5-way image classification set "data" from GitHub (guidouche/DataMiningProject); label vocabulary: etoile, lune, nuage, para, soleil.

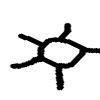
Label: soleil

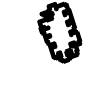
Label: nuage

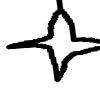
Label: etoile

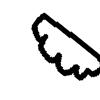
Label: nuage

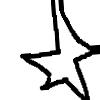
Label: etoile
